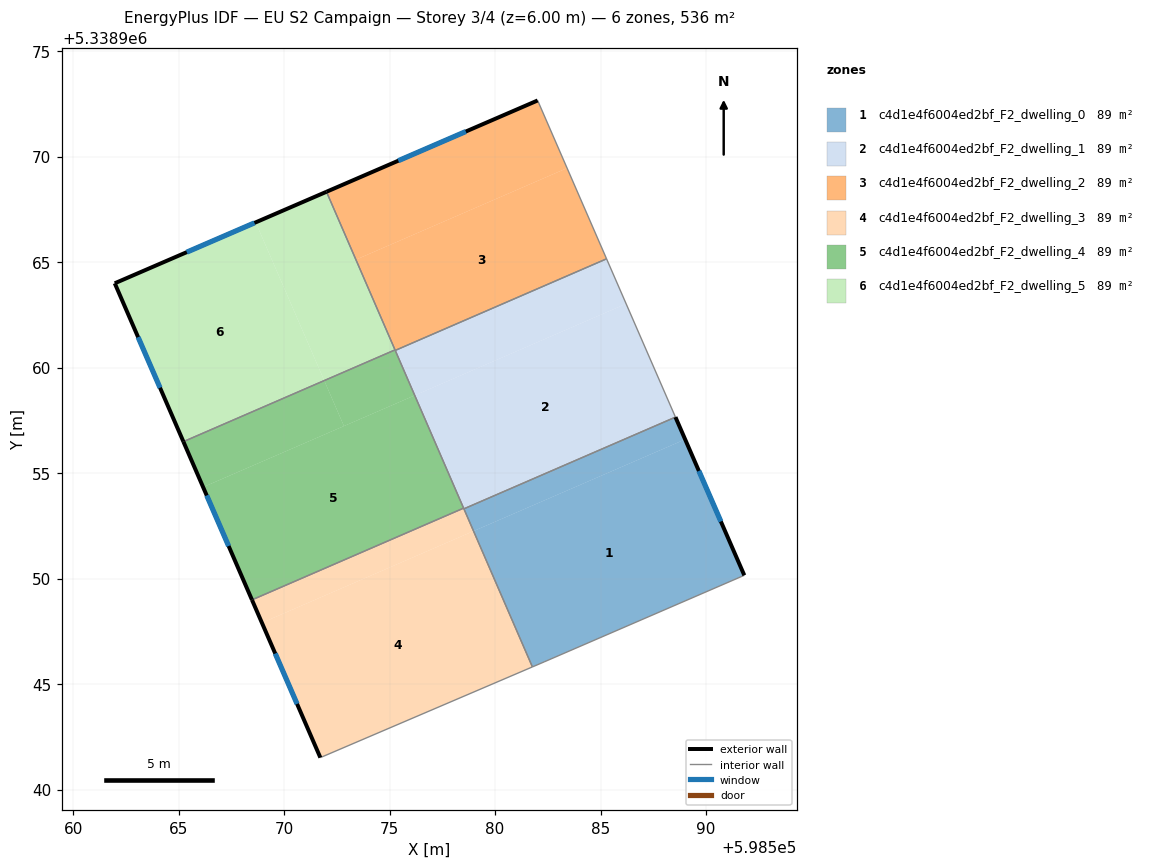
=== STOREY PLAN SPEC (per zone: floor XY polygon, exterior-wall plan segments, windows/doors) ===
zone 1: c4d1e4f6004ed2bf_F2_dwelling_0  (89.4 m²)
  floor: (598589.01, 5338956.60) (598591.81, 5338950.15) (598582.32, 5338946.05) (598581.79, 5338945.82) (598579.00, 5338952.26)
  floor: (598579.00, 5338952.26) (598581.79, 5338945.82) (598581.77, 5338945.81) (598578.98, 5338952.25)
  floor: (598588.55, 5338957.65) (598589.01, 5338956.60) (598578.98, 5338952.25) (598578.52, 5338953.30)
  exterior wall: (598591.81, 5338950.15) – (598588.55, 5338957.65)  [8.2 m]
    window: (598590.70, 5338952.70) – (598589.66, 5338955.10)  [2.5 m²]
  interior walls: 4
zone 2: c4d1e4f6004ed2bf_F2_dwelling_1  (89.4 m²)
  floor: (598586.21, 5338963.02) (598588.55, 5338957.65) (598578.52, 5338953.30) (598576.19, 5338958.68)
  floor: (598585.28, 5338965.15) (598586.21, 5338963.02) (598576.19, 5338958.68) (598575.27, 5338960.81)
  interior walls: 5
zone 3: c4d1e4f6004ed2bf_F2_dwelling_2  (89.3 m²)
  floor: (598583.41, 5338969.45) (598585.28, 5338965.15) (598575.27, 5338960.81) (598573.40, 5338965.11)
  floor: (598582.04, 5338972.62) (598583.41, 5338969.45) (598573.40, 5338965.11) (598572.01, 5338968.33) (598582.02, 5338972.66)
  exterior wall: (598582.02, 5338972.66) – (598572.01, 5338968.33)  [10.9 m]
    window: (598578.61, 5338971.19) – (598575.41, 5338969.80)  [3.3 m²]
  interior walls: 5
zone 4: c4d1e4f6004ed2bf_F2_dwelling_3  (89.3 m²)
  floor: (598578.98, 5338952.25) (598581.77, 5338945.81) (598571.78, 5338941.54) (598571.72, 5338941.51) (598568.95, 5338947.90)
  floor: (598578.50, 5338953.34) (598578.98, 5338952.25) (598568.95, 5338947.90) (598568.48, 5338948.99)
  exterior wall: (598568.48, 5338948.99) – (598571.72, 5338941.51)  [8.1 m]
    window: (598569.58, 5338946.45) – (598570.62, 5338944.06)  [2.5 m²]
  interior walls: 5
zone 5: c4d1e4f6004ed2bf_F2_dwelling_4  (89.3 m²)
  floor: (598576.19, 5338958.68) (598578.50, 5338953.34) (598568.48, 5338948.99) (598566.16, 5338954.33)
  floor: (598571.90, 5338959.38) (598572.84, 5338957.23) (598566.16, 5338954.33) (598565.23, 5338956.49)
  floor: (598575.25, 5338960.83) (598576.18, 5338958.68) (598572.84, 5338957.23) (598571.90, 5338959.38)
  exterior wall: (598565.23, 5338956.49) – (598568.48, 5338948.99)  [8.2 m]
    window: (598566.33, 5338953.94) – (598567.37, 5338951.54)  [2.5 m²]
  interior walls: 4
zone 6: c4d1e4f6004ed2bf_F2_dwelling_5  (89.3 m²)
  floor: (598568.65, 5338966.88) (598571.90, 5338959.38) (598565.23, 5338956.49) (598561.97, 5338963.99)
  floor: (598572.01, 5338968.33) (598573.40, 5338965.11) (598575.25, 5338960.83) (598571.90, 5338959.38) (598568.65, 5338966.88)
  exterior wall: (598561.97, 5338963.99) – (598565.23, 5338956.49)  [8.2 m]
    window: (598563.08, 5338961.44) – (598564.12, 5338959.04)  [2.5 m²]
  exterior wall: (598572.01, 5338968.33) – (598561.97, 5338963.99)  [10.9 m]
    window: (598568.60, 5338966.86) – (598565.39, 5338965.47)  [3.3 m²]
  interior walls: 2

=== DERIVED (storey summary) ===
Building: EU S2 Campaign
Storey: 3 of 4  (floor level z = 6.00 m)
Storey gross floor area: 536.0 m²
Zones on this storey: 6
  - c4d1e4f6004ed2bf_F2_dwelling_0: floor 89.4 m²; exterior wall 8.2 m (24.5 m²); 1 window(s) 2.5 m²; WWR 10.2%
  - c4d1e4f6004ed2bf_F2_dwelling_1: floor 89.4 m²
  - c4d1e4f6004ed2bf_F2_dwelling_2: floor 89.3 m²; exterior wall 10.9 m (32.7 m²); 1 window(s) 3.3 m²; WWR 10.2%
  - c4d1e4f6004ed2bf_F2_dwelling_3: floor 89.3 m²; exterior wall 8.1 m (24.4 m²); 1 window(s) 2.5 m²; WWR 10.2%
  - c4d1e4f6004ed2bf_F2_dwelling_4: floor 89.3 m²; exterior wall 8.2 m (24.5 m²); 1 window(s) 2.5 m²; WWR 10.2%
  - c4d1e4f6004ed2bf_F2_dwelling_5: floor 89.3 m²; exterior wall 19.1 m (57.3 m²); 2 window(s) 5.9 m²; WWR 10.2%
Zone adjacency (shared interzone walls):
  - c4d1e4f6004ed2bf_F2_dwelling_0 ↔ c4d1e4f6004ed2bf_F2_dwelling_1
  - c4d1e4f6004ed2bf_F2_dwelling_0 ↔ c4d1e4f6004ed2bf_F2_dwelling_3
  - c4d1e4f6004ed2bf_F2_dwelling_1 ↔ c4d1e4f6004ed2bf_F2_dwelling_2
  - c4d1e4f6004ed2bf_F2_dwelling_1 ↔ c4d1e4f6004ed2bf_F2_dwelling_3
  - c4d1e4f6004ed2bf_F2_dwelling_1 ↔ c4d1e4f6004ed2bf_F2_dwelling_4
  - c4d1e4f6004ed2bf_F2_dwelling_2 ↔ c4d1e4f6004ed2bf_F2_dwelling_4
  - c4d1e4f6004ed2bf_F2_dwelling_2 ↔ c4d1e4f6004ed2bf_F2_dwelling_5
  - c4d1e4f6004ed2bf_F2_dwelling_3 ↔ c4d1e4f6004ed2bf_F2_dwelling_4
  - c4d1e4f6004ed2bf_F2_dwelling_4 ↔ c4d1e4f6004ed2bf_F2_dwelling_5